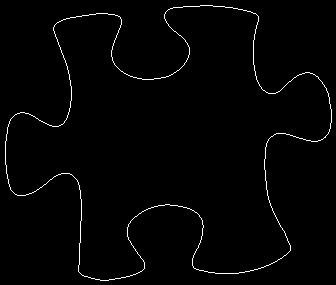

Data behind this chart, as committed beside it:
5, 141
5, 142
5, 143
5, 144
5, 145
5, 146
5, 147
5, 148
5, 149
5, 150
5, 151
5, 152
5, 153
5, 154
5, 155
5, 156
5, 157
5, 158
5, 159
5, 160
5, 161
5, 162
5, 163
5, 164
6, 165
6, 166
6, 167
6, 168
6, 169
6, 170
6, 171
6, 172
6, 173
7, 174
7, 175
7, 176
7, 177
7, 178
8, 179
8, 180
8, 181
8, 182
8, 183
9, 184
9, 185
9, 186
10, 187
10, 188
10, 189
11, 190
12, 191
13, 192
14, 193
15, 194
16, 194
17, 195
18, 195
19, 195
20, 195
21, 195
22, 195
... 1,336 more rows
